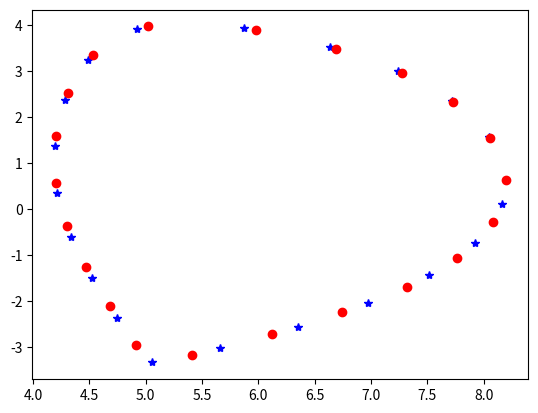

Source code (Python): (Note: this script raises an exception after producing the figure.)
import numpy as np
import matplotlib.pyplot as plt



rr = [8.1953, 8.0494, 7.7160, 7.2383, 6.6367, 5.8737, 4.9252, 4.4863, 4.2837, 4.1938, 4.2156, 4.3369, 4.5249, 4.7482, 5.0601, 5.6576, 6.3491, 6.9774, 7.5117, 7.9219, 8.1621]
zz = [0.6429, 1.5703, 2.3438, 2.9963, 3.5269, 3.9375, 3.9141, 3.2344, 2.3672, 1.3828, 0.3516, -0.6094, -1.5000, -2.3672, -3.3323, -3.0234, -2.5547, -2.0391, -1.4409, -0.7284, 0.1172]

rz = np.array([[8.195284, 0.642945],
               [8.056269, 1.546875],
               [7.730469, 2.318396],
               [7.277213, 2.953125],
               [6.691406, 3.487306],
               [5.980469, 3.895953],
               [5.023438, 3.970442],
               [4.531250, 3.355147],
               [4.310886, 2.531250],
               [4.203125, 1.587245],
               [4.201888, 0.562500],
               [4.298682, -0.375000],
               [4.469732, -1.265625],
               [4.680117, -2.109375],
               [4.913674, -2.953125],
               [5.415017, -3.164062],
               [6.117188, -2.719791],
               [6.746094, -2.244396],
               [7.315237, -1.687500],
               [7.760603, -1.054688],
               [8.078908, -0.281250]])

plt.figure()
plt.plot(rr, zz, '*b')
plt.plot(rz[:, 0], rz[:, 1], 'or')
plt.show()
asdf

def _VacuumVesselMetalWallCoordinates(return_coarse=3):
    """Return r and z coordinates for plasma-facing metal wall"""
    r = np.array([6.2670, 7.2830, 7.8990, 8.3060, 8.3950, 8.2700, 7.9040,
                  7.4000, 6.5870, 5.7530, 4.9040, 4.3110, 4.1260, 4.0760,
                  4.0460, 4.0460, 4.0670, 4.0970, 4.1780, 3.9579, 4.0034,
                  4.1742, 4.3257, 4.4408, 4.5066, 4.5157, 4.4670, 4.4064,
                  4.4062, 4.3773, 4.3115, 4.2457, 4.1799, 4.4918, 4.5687,
                  4.6456, 4.8215, 4.9982, 5.1496, 5.2529, 5.2628, 5.2727,
                  5.5650, 5.5650, 5.5650, 5.5650, 5.5720, 5.5720, 5.5720,
                  5.5720, 5.6008, 5.6842, 5.8150, 5.9821, 6.1710, 6.3655])

    z = np.array([-3.0460, -2.2570, -1.3420, -0.4210,  0.6330,  1.6810,
                   2.4640,  3.1790,  3.8940,  4.5320,  4.7120,  4.3240,
                   3.5820,  2.5660,  1.5490,  0.5330, -0.4840, -1.5000,
                  -2.5060, -2.5384, -2.5384, -2.5674, -2.6514, -2.7808,
                  -2.9410, -3.1139, -3.2801, -3.4043, -3.4048, -3.4799,
                  -3.6148, -3.7497, -3.8847, -3.9092, -3.8276, -3.7460,
                  -3.7090, -3.7414, -3.8382, -3.9852, -4.1244, -4.2636,
                  -4.5559, -4.4026, -4.2494, -4.0962, -3.9961, -3.9956,
                  -3.8960, -3.8950, -3.7024, -3.5265, -3.3823, -3.2822,
                  -3.2350, -3.2446])

    if return_coarse in (2, 3):
        z[18] += 0.2
    if return_coarse == 2:
        points_to_delete = [20, 28, 44, 46, 48]
        r = np.delete(r, points_to_delete, 0)
        z = np.delete(z, points_to_delete, 0)
    if return_coarse == 3:
        points_to_delete = [20, 21, 23, 25, 27, 28, 29, 30, 31, 34, 36, 38,
                            40, 43, 44, 45, 46, 47, 49, 50, 52, 54]
        r = np.delete(r, points_to_delete, 0)
        z = np.delete(z, points_to_delete, 0)
    return r, z


def _VacuumVesselSecondWallCoordinates(return_coarse=4):
    """Return r and z coordinates for outer vacuum vessel wall."""
    r = np.array([6.2270, 6.4090, 6.5880, 6.7639, 6.9365, 7.1054, 7.2706,
                  7.4318, 7.5888, 7.7414, 7.8895, 8.0328, 8.1712, 8.3046,
                  8.4327, 8.5554, 8.6726, 8.7840, 8.8897, 8.9894, 9.0830,
                  9.1705, 9.2516, 9.3264, 9.3946, 9.4563, 9.5114, 9.5598,
                  9.6014, 9.6361, 9.6616, 9.6771, 9.6825, 9.6777, 9.6629,
                  9.6380, 9.6031, 9.5583, 9.5038, 9.4396, 9.3660, 9.2900,
                  9.2141, 9.1382, 9.0623, 8.9863, 8.9104, 8.8345, 8.7585,
                  8.6826, 8.6067, 8.5308, 8.4548, 8.3789, 8.3030, 8.2270,
                  8.1511, 8.0681, 7.9748, 7.8714, 7.7584, 7.6362, 7.5052,
                  7.3659, 7.2188, 7.0645, 6.9035, 6.7364, 6.5638, 6.3864,
                  6.2048, 6.0196, 5.8317, 5.6415, 5.4499, 5.2575, 5.0651,
                  4.8734, 4.6848, 4.5011, 4.3243, 4.1561, 3.9982, 3.8523,
                  3.7199, 3.6022, 3.5005, 3.4159, 3.3492, 3.3010, 3.2719,
                  3.2622, 3.2622, 3.2622, 3.2622, 3.2622, 3.2622, 3.2622,
                  3.2622, 3.2622, 3.2622, 3.2622, 3.2622, 3.2622, 3.2622,
                  3.2622, 3.2622, 3.2622, 3.2622, 3.2622, 3.2622, 3.2622,
                  3.2622, 3.2622, 3.2622, 3.2622, 3.2622, 3.2622, 3.2622,
                  3.2622, 3.2622, 3.2622, 3.2622, 3.2622, 3.2622, 3.2622,
                  3.2622, 3.2622, 3.2622, 3.2622, 3.2717, 3.3002, 3.3473,
                  3.4126, 3.4953, 3.5948, 3.7098, 3.8394, 3.9820, 4.1364,
                  4.3008, 4.4737, 4.6532, 4.8274, 5.0040, 5.1820, 5.3605,
                  5.5385, 5.7151, 5.8894, 6.0603, 6.2270])

    z = np.array([ 5.4684,  5.3873,  5.3000,  5.2064,  5.1067,  5.0011,
                   4.8897,  4.7726,  4.6499,  4.5218,  4.3885,  4.2501,
                   4.1068,  3.9588,  3.8062,  3.6492,  3.4881,  3.3229,
                   3.1540,  2.9815,  2.8056,  2.6266,  2.4447,  2.2600,
                   2.0728,  1.8833,  1.6919,  1.4986,  1.3037,  1.1076,
                   0.9153,  0.7220,  0.5282,  0.3343,  0.1410, -0.0513,
                  -0.2421, -0.4308, -0.6169, -0.7999, -0.9793, -1.1514,
                  -1.3235, -1.4956, -1.6677, -1.8398, -2.0119, -2.1840,
                  -2.3561, -2.5282, -2.7003, -2.8724, -3.0445, -3.2166,
                  -3.3887, -3.5608, -3.7329, -3.9066, -4.0749, -4.2373,
                  -4.3931, -4.5418, -4.6828, -4.8157, -4.9398, -5.0549,
                  -5.1604, -5.2559, -5.3412, -5.4158, -5.4796, -5.5323,
                  -5.5737, -5.6036, -5.6220, -5.6287, -5.6238, -5.6034,
                  -5.5637, -5.5052, -5.4285, -5.3343, -5.2237, -5.0977,
                  -4.9576, -4.8049, -4.6411, -4.4679, -4.2871, -4.1004,
                  -3.9099, -3.7173, -3.5200, -3.3226, -3.1253, -2.9280,
                  -2.7306, -2.5333, -2.3359, -2.1386, -1.9412, -1.7439,
                  -1.5466, -1.3492, -1.1519, -0.9545, -0.7572, -0.5599,
                  -0.3625, -0.1652,  0.0322,  0.2295,  0.4269,  0.6242,
                   0.8215,  1.0189,  1.2162,  1.4136,  1.6109,  1.8083,
                   2.0056,  2.2029,  2.4003,  2.5976,  2.7950,  2.9923,
                   3.1897,  3.3870,  3.5843,  3.7817,  3.9697,  4.1559,
                   4.3382,  4.5148,  4.6839,  4.8438,  4.9929,  5.1295,
                   5.2524,  5.3603,  5.4520,  5.5266,  5.5834,  5.6223,
                   5.6483,  5.6614,  5.6614,  5.6484,  5.6224,  5.5836,
                   5.5322,  5.4684])

    return r[:-1:return_coarse], z[:-1:return_coarse]

def _VacuumVesselFirstWallCoordinates(return_coarse=5):
    """Return r and z coordinates for inner vacuum vessel wall"""
    r = np.array([3.5396, 3.5396, 3.5396, 3.5396, 3.5396, 3.5396, 3.5396,
                  3.5396, 3.5396, 3.5396, 3.5396, 3.5396, 3.5396, 3.5396,
                  3.5396, 3.5396, 3.5396, 3.5396, 3.5396, 3.5514, 3.5869,
                  3.6453, 3.7260, 3.8276, 3.9489, 4.0878, 4.2425, 4.4107,
                  4.5899, 4.7775, 4.9708, 5.1670, 5.3631, 5.5564, 5.7440,
                  5.9232, 6.0913, 6.2474, 6.4034, 6.5595, 6.7156, 6.8716,
                  7.0315, 7.1867, 7.3371, 7.4825, 7.6226, 7.7572, 7.8861,
                  8.0092, 8.1262, 8.2370, 8.3413, 8.4391, 8.5302, 8.6145,
                  8.6918, 8.7619, 8.8249, 8.8764, 8.9166, 8.9453, 8.9638,
                  8.9768, 8.9844, 8.9865, 8.9832, 8.9744, 8.9602, 8.9364,
                  8.8985, 8.8468, 8.7817, 8.7023, 8.6228, 8.5433, 8.4638,
                  8.3844, 8.3049, 8.2254, 8.1459, 8.0665, 7.9870, 7.9075,
                  7.8280, 7.7486, 7.6691, 7.5896, 7.5102, 7.4307, 7.3458,
                  7.2486, 7.1396, 7.0195, 6.8888, 6.7483, 6.5988, 6.4411,
                  6.2762, 6.1048, 5.9281, 5.7469, 5.5623, 5.3753, 5.1869,
                  4.9897, 4.7949, 4.6054, 4.4242, 4.2538, 4.0969, 3.9558,
                  3.8327, 3.7293, 3.6472, 3.5877, 3.5516, 3.5396, 3.5396,
                  3.5396, 3.5396, 3.5396, 3.5396, 3.5396, 3.5396, 3.5396,
                  3.5396, 3.5396, 3.5396, 3.5396, 3.5396, 3.5396, 3.5396,
                  3.5396, 3.5396])

    z = np.array([ 0.0307,  0.2278,  0.4250,  0.6221,  0.8192,  1.0164,
                   1.2135,  1.4106,  1.6078,  1.8049,  2.0020,  2.1992,
                   2.3963,  2.5935,  2.7906,  2.9877,  3.1849,  3.3820,
                   3.5791,  3.7753,  3.9686,  4.1562,  4.3354,  4.5035,
                   4.6582,  4.7971,  4.9183,  5.0200,  5.1006,  5.1590,
                   5.1944,  5.2062,  5.1943,  5.1589,  5.1004,  5.0197,
                   4.9180,  4.8102,  4.7024,  4.5946,  4.4868,  4.3790,
                   4.2640,  4.1429,  4.0158,  3.8830,  3.7446,  3.6009,
                   3.4521,  3.2984,  3.1400,  2.9772,  2.8102,  2.6393,
                   2.4647,  2.2867,  2.1056,  1.9216,  1.7351,  1.5529,
                   1.3679,  1.1809,  1.0073,  0.8333,  0.6590,  0.4845,
                   0.3100,  0.1357, -0.0382, -0.2088, -0.3768, -0.5411,
                  -0.7006, -0.8743, -1.0480, -1.2217, -1.3954, -1.5691,
                  -1.7428, -1.9166, -2.0903, -2.2640, -2.4377, -2.6114,
                  -2.7851, -2.9588, -3.1325, -3.3062, -3.4799, -3.6536,
                  -3.8222, -3.9840, -4.1380, -4.2835, -4.4196, -4.5456,
                  -4.6608, -4.7645, -4.8561, -4.9352, -5.0013, -5.0540,
                  -5.0931, -5.1183, -5.1295, -5.1217, -5.0899, -5.0345,
                  -4.9564, -4.8567, -4.7369, -4.5989, -4.4446, -4.2765,
                  -4.0970, -3.9088, -3.7148, -3.5178, -3.3206, -3.1235,
                  -2.9264, -2.7292, -2.5321, -2.3349, -2.1378, -1.9407,
                  -1.7435, -1.5464, -1.3493, -1.1521, -0.9550, -0.7579,
                  -0.5607, -0.3636, -0.1665])

    return r[::return_coarse], z[::return_coarse]


plt.figure()
plt.plot(*_VacuumVesselMetalWallCoordinates(), "r.-")
plt.plot(*_VacuumVesselSecondWallCoordinates(4), "b.-")
plt.plot(*_VacuumVesselFirstWallCoordinates(5), "g.-")

plt.show()

asdf
rz = [6.267000e+00, -3.046000e+00, 7.283000e+00, -2.257000e+00, 7.899000e+00, -1.342000e+00, 8.306000e+00, -4.210000e-01, 8.395000e+00, 6.330000e-01, 8.270000e+00, 1.681000e+00, 7.904000e+00, 2.464000e+00, 7.400000e+00, 3.179000e+00, 6.587000e+00, 3.894000e+00, 5.753000e+00, 4.532000e+00, 4.904000e+00, 4.712000e+00, 4.311000e+00, 4.324000e+00, 4.126000e+00, 3.582000e+00, 4.076000e+00, 2.566000e+00, 4.046000e+00, 1.549000e+00, 4.046000e+00, 5.330000e-01, 4.067000e+00, -4.840000e-01, 4.097000e+00, -1.500000e+00, 4.178000e+00, -2.506000e+00, 3.957900e+00, -2.538400e+00, 4.003400e+00, -2.538400e+00, 4.174200e+00, -2.567400e+00, 4.325700e+00, -2.651400e+00, 4.440800e+00, -2.780800e+00, 4.506600e+00, -2.941000e+00, 4.515700e+00, -3.113900e+00, 4.467000e+00, -3.280100e+00, 4.406400e+00, -3.404300e+00, 4.406200e+00, -3.404800e+00, 4.377300e+00, -3.479900e+00, 4.311500e+00, -3.614800e+00, 4.245700e+00, -3.749700e+00, 4.179900e+00, -3.884700e+00, 4.491800e+00, -3.909200e+00, 4.568700e+00, -3.827600e+00, 4.645600e+00, -3.746000e+00, 4.821500e+00, -3.709000e+00, 4.998200e+00, -3.741400e+00, 5.149600e+00, -3.838200e+00, 5.252900e+00, -3.985200e+00, 5.262800e+00, -4.124400e+00, 5.272700e+00, -4.263600e+00, 5.565000e+00, -4.555900e+00, 5.565000e+00, -4.402600e+00, 5.565000e+00, -4.249400e+00, 5.565000e+00, -4.096200e+00, 5.572000e+00, -3.996100e+00, 5.572000e+00, -3.995600e+00, 5.572000e+00, -3.896000e+00, 5.572000e+00, -3.895000e+00, 5.600800e+00, -3.702400e+00, 5.684200e+00, -3.526500e+00, 5.815000e+00, -3.382300e+00, 5.982100e+00, -3.282200e+00, 6.171000e+00, -3.235000e+00, 6.365500e+00, -3.244600e+00]

r = rz[0::2]
z = rz[1::2]

curve1 = (r[0:19], z[0:19])
curve2 = (r[19:33], z[19:33])
curve3 = (r[33:42], z[33:42])
curve4 = (r[42:], z[42:])



plt.plot(r, z, '.-')
plt.show()

i = 0
for r_, z_ in zip(r, z):
    plt.text(r_, z_, i)
    i += 1

plt.show()

breakpoint()


r = np.array([6.2270, 6.4090, 6.5880, 6.7639, 6.9365, 7.1054, 7.2706,
              7.4318, 7.5888, 7.7414, 7.8895, 8.0328, 8.1712, 8.3046,
              8.4327, 8.5554, 8.6726, 8.7840, 8.8897, 8.9894, 9.0830,
              9.1705, 9.2516, 9.3264, 9.3946, 9.4563, 9.5114, 9.5598,
              9.6014, 9.6361, 9.6616, 9.6771, 9.6825, 9.6777, 9.6629,
              9.6380, 9.6031, 9.5583, 9.5038, 9.4396, 9.3660, 9.2900,
              9.2141, 9.1382, 9.0623, 8.9863, 8.9104, 8.8345, 8.7585,
              8.6826, 8.6067, 8.5308, 8.4548, 8.3789, 8.3030, 8.2270,
              8.1511, 8.0681, 7.9748, 7.8714, 7.7584, 7.6362, 7.5052,
              7.3659, 7.2188, 7.0645, 6.9035, 6.7364, 6.5638, 6.3864,
              6.2048, 6.0196, 5.8317, 5.6415, 5.4499, 5.2575, 5.0651,
              4.8734, 4.6848, 4.5011, 4.3243, 4.1561, 3.9982, 3.8523,
              3.7199, 3.6022, 3.5005, 3.4159, 3.3492, 3.3010, 3.2719,
              3.2622, 3.2622, 3.2622, 3.2622, 3.2622, 3.2622, 3.2622,
              3.2622, 3.2622, 3.2622, 3.2622, 3.2622, 3.2622, 3.2622,
              3.2622, 3.2622, 3.2622, 3.2622, 3.2622, 3.2622, 3.2622,
              3.2622, 3.2622, 3.2622, 3.2622, 3.2622, 3.2622, 3.2622,
              3.2622, 3.2622, 3.2622, 3.2622, 3.2622, 3.2622, 3.2622,
              3.2622, 3.2622, 3.2622, 3.2622, 3.2717, 3.3002, 3.3473,
              3.4126, 3.4953, 3.5948, 3.7098, 3.8394, 3.9820, 4.1364,
              4.3008, 4.4737, 4.6532, 4.8274, 5.0040, 5.1820, 5.3605,
              5.5385, 5.7151, 5.8894, 6.0603, 6.2270])

z = np.array([ 5.4684,  5.3873,  5.3000,  5.2064,  5.1067,  5.0011,
               4.8897,  4.7726,  4.6499,  4.5218,  4.3885,  4.2501,
               4.1068,  3.9588,  3.8062,  3.6492,  3.4881,  3.3229,
               3.1540,  2.9815,  2.8056,  2.6266,  2.4447,  2.2600,
               2.0728,  1.8833,  1.6919,  1.4986,  1.3037,  1.1076,
               0.9153,  0.7220,  0.5282,  0.3343,  0.1410, -0.0513,
              -0.2421, -0.4308, -0.6169, -0.7999, -0.9793, -1.1514,
              -1.3235, -1.4956, -1.6677, -1.8398, -2.0119, -2.1840,
              -2.3561, -2.5282, -2.7003, -2.8724, -3.0445, -3.2166,
              -3.3887, -3.5608, -3.7329, -3.9066, -4.0749, -4.2373,
              -4.3931, -4.5418, -4.6828, -4.8157, -4.9398, -5.0549,
              -5.1604, -5.2559, -5.3412, -5.4158, -5.4796, -5.5323,
              -5.5737, -5.6036, -5.6220, -5.6287, -5.6238, -5.6034,
              -5.5637, -5.5052, -5.4285, -5.3343, -5.2237, -5.0977,
              -4.9576, -4.8049, -4.6411, -4.4679, -4.2871, -4.1004,
              -3.9099, -3.7173, -3.5200, -3.3226, -3.1253, -2.9280,
              -2.7306, -2.5333, -2.3359, -2.1386, -1.9412, -1.7439,
              -1.5466, -1.3492, -1.1519, -0.9545, -0.7572, -0.5599,
              -0.3625, -0.1652,  0.0322,  0.2295,  0.4269,  0.6242,
               0.8215,  1.0189,  1.2162,  1.4136,  1.6109,  1.8083,
               2.0056,  2.2029,  2.4003,  2.5976,  2.7950,  2.9923,
               3.1897,  3.3870,  3.5843,  3.7817,  3.9697,  4.1559,
               4.3382,  4.5148,  4.6839,  4.8438,  4.9929,  5.1295,
               5.2524,  5.3603,  5.4520,  5.5266,  5.5834,  5.6223,
               5.6483,  5.6614,  5.6614,  5.6484,  5.6224,  5.5836,
               5.5322,  5.4684])

breakpoint()
fbar = [1, 0.99199, 0.983911, 0.975783, 0.967616, 0.959415, 0.951183, 0.942926, 0.934644, 0.926339, 0.918014, 0.909669, 0.901305, 0.892923, 0.884525, 0.876111, 0.867681, 0.859235, 0.850776, 0.842302, 0.833815, 0.825314, 0.816801, 0.808275, 0.799737, 0.791187, 0.782625, 0.774051, 0.765466, 0.756869, 0.748262, 0.739644, 0.731016, 0.722377, 0.713728, 0.705069, 0.696399, 0.687719, 0.679028, 0.670328, 0.661619, 0.652901, 0.644177, 0.635445, 0.626704, 0.617952, 0.60919, 0.600417, 0.591629, 0.582828, 0.574013, 0.565192, 0.556369, 0.547551, 0.538747, 0.52997, 0.521236, 0.512558, 0.503949, 0.495419, 0.486975, 0.478626, 0.47038, 0.462238, 0.454199, 0.446266, 0.438436, 0.43071, 0.423082, 0.415553, 0.408117, 0.400773, 0.393521, 0.38636, 0.37929, 0.372312, 0.365424, 0.358626, 0.351918, 0.345298, 0.338767, 0.332322, 0.325965, 0.319692, 0.313504, 0.307401, 0.30138, 0.295441, 0.289584, 0.283808, 0.278111, 0.272494, 0.266955, 0.261494, 0.25611, 0.250802, 0.245571, 0.240413, 0.235331, 0.230321, 0.225383, 0.220517, 0.215722, 0.210998, 0.206343, 0.201757, 0.197238, 0.192787, 0.188403, 0.184085, 0.179832, 0.175643, 0.171518, 0.167457, 0.163457, 0.159519, 0.155642, 0.151825, 0.148068, 0.14437, 0.14073, 0.137147, 0.133622, 0.130153, 0.126739, 0.12338, 0.120075, 0.116824, 0.113626, 0.11048, 0.107386, 0.104343, 0.101351, 0.0984078, 0.0955144, 0.092669, 0.0898723, 0.0871224, 0.0844198, 0.0817633, 0.0791522, 0.0765866, 0.074065, 0.0715876, 0.0691536, 0.0667617, 0.0644126, 0.0621056, 0.0598387, 0.0576134, 0.0554275, 0.0532811, 0.0511742, 0.0491055, 0.0470743, 0.0450813, 0.0431251, 0.0412052, 0.0393214, 0.0374725, 0.0356592, 0.0338801, 0.0321352, 0.0304239, 0.0287455, 0.0270993, 0.0254861, 0.0239038, 0.0223531, 0.0208333, 0.0193438, 0.0178846, 0.0164543, 0.015053, 0.0136813, 0.0123366, 0.0110209, 0.00973211, 0.00847035, 0.00723557, 0.00602712, 0.00484434, 0.00368657, 0.00255447, 0.00144738, 0.000363983, -0.000694399, -0.00172974, -0.00274205, -0.00373067, -0.00469756, -0.00564141, -0.00656355, -0.00746462, -0.00834397, -0.00920292, -0.0100402, -0.0108583, -0.011656, -0.012434, -0.0131923, -0.0139321, -0.0146521, -0.0153544, -0.0160376, -0.0167031, -0.0173508, -0.0179806, -0.0185928, -0.0191878, -0.0197657, -0.0203265, -0.0208708, -0.021398, -0.0219094, -0.0224044, -0.0228836, -0.0233463, -0.0237939, -0.0242263, -0.0246429, -0.0250444, -0.0254308, -0.0258027, -0.0261594, -0.0265023, -0.0268301, -0.0271441, -0.0274436, -0.0277286, -0.0279991, -0.0282558, -0.028498, -0.0287257, -0.0289383, -0.0291364, -0.0293181, -0.0294813, -0.0296235, -0.0297387, -0.029817, -0.0298433, -0.0297881, -0.029611, -0.0292266, -0.0285342, -0.027408, -0.025725, -0.023468, -0.0206997, -0.0175923, -0.0143592, -0.011215, -0.00839268, -0.00593036, -0.0033397, -0]
fbar_prime = [-2.04187, -2.05939, -2.07447, -2.08576, -2.09511, -2.10337, -2.11061, -2.1171, -2.12308, -2.12864, -2.13378, -2.13875, -2.14347, -2.14777, -2.15198, -2.15611, -2.16007, -2.16378, -2.1674, -2.17102, -2.17448, -2.17776, -2.18105, -2.18425, -2.18728, -2.19031, -2.19343, -2.19638, -2.19924, -2.20211, -2.2048, -2.2075, -2.21011, -2.21281, -2.2155, -2.21812, -2.22081, -2.22351, -2.22604, -2.22839, -2.23059, -2.23252, -2.23446, -2.23657, -2.23901, -2.24171, -2.24457, -2.24786, -2.25139, -2.25485, -2.25738, -2.25847, -2.25805, -2.25561, -2.2503, -2.24137, -2.22882, -2.21272, -2.19377, -2.17271, -2.14945, -2.12418, -2.09772, -2.0711, -2.04439, -2.01769, -1.99123, -1.96528, -1.94009, -1.91558, -1.89173, -1.86831, -1.84489, -1.82147, -1.79822, -1.77488, -1.75171, -1.7288, -1.70605, -1.68339, -1.66089, -1.63865, -1.61666, -1.59492, -1.57327, -1.55187, -1.53081, -1.50992, -1.48911, -1.46855, -1.44816, -1.42794, -1.40797, -1.38818, -1.36855, -1.349, -1.32979, -1.31075, -1.29188, -1.27326, -1.25481, -1.23661, -1.2185, -1.20055, -1.18286, -1.16542, -1.14807, -1.13088, -1.11394, -1.09709, -1.0805, -1.06415, -1.04789, -1.03189, -1.01605, -1.00029, -0.98479, -0.969457, -0.954292, -0.939296, -0.924468, -0.909808, -0.895318, -0.881079, -0.866926, -0.85294, -0.839123, -0.825475, -0.811995, -0.798684, -0.785625, -0.772566, -0.759676, -0.747039, -0.73457, -0.722185, -0.709969, -0.697921, -0.685958, -0.674247, -0.662621, -0.651163, -0.639874, -0.628668, -0.617716, -0.606848, -0.59598, -0.585449, -0.575002, -0.564639, -0.554529, -0.544419, -0.534478, -0.524789, -0.5151, -0.505496, -0.496144, -0.486877, -0.477778, -0.468763, -0.459833, -0.451071, -0.442393, -0.433884, -0.425543, -0.417203, -0.40903, -0.401027, -0.393023, -0.385188, -0.377437, -0.369855, -0.362441, -0.354942, -0.347697, -0.340536, -0.333375, -0.326466, -0.319558, -0.312733, -0.306078, -0.299591, -0.293103, -0.286616, -0.280382, -0.274147, -0.267997, -0.2621, -0.256118, -0.250305, -0.244576, -0.238847, -0.233371, -0.227894, -0.222502, -0.217111, -0.211887, -0.206832, -0.201693, -0.196638, -0.191751, -0.186865, -0.182063, -0.177345, -0.172627, -0.168077, -0.163528, -0.158978, -0.154513, -0.150132, -0.145751, -0.141455, -0.137158, -0.132945, -0.128817, -0.124689, -0.120561, -0.116517, -0.112641, -0.108682, -0.104722, -0.100846, -0.0970552, -0.093264, -0.089557, -0.0858501, -0.0821431, -0.0785204, -0.0748134, -0.0711064, -0.0674837, -0.063861, -0.060154, -0.0563628, -0.0525716, -0.0486119, -0.0441466, -0.0390917, -0.0329415, -0.0247693, -0.0133956, 0.00370697, 0.02974, 0.0718647, 0.137832, 0.232781, 0.359576, 0.504316, 0.643244, 0.752094, 0.811574, 0.816292, 0.76372, 0.676438, 0.646782, 0.759086, 0.950838]
fbar_double_prime = [-0.00775094, -4.48611, -3.23517, -2.545, -2.24305, -1.98424, -1.72543, -1.59602, -1.46661, -1.38034, -1.25093, -1.29407, -1.12153, -1.07839, -1.07839, -1.03526, -0.99212, -0.905849, -0.948984, -0.905849, -0.862713, -0.819577, -0.862713, -0.776442, -0.776442, -0.776442, -0.819577, -0.69017, -0.776442, -0.69017, -0.69017, -0.69017, -0.647035, -0.733306, -0.647035, -0.69017, -0.69017, -0.69017, -0.603899, -0.603899, -0.517628, -0.474492, -0.517628, -0.560764, -0.69017, -0.69017, -0.776442, -0.905849, -0.905849, -0.862713, -0.431357, -0.129407, 0.345085, 0.905849, 1.8117, 2.76068, 3.66653, 4.57238, 5.13314, 5.65077, 6.25467, 6.68603, 6.85857, 6.7723, 6.9017, 6.7723, 6.7723, 6.51348, 6.38408, 6.1684, 6.03899, 5.95272, 6.03899, 5.95272, 5.95272, 5.99586, 5.86645, 5.86645, 5.78018, 5.82331, 5.69391, 5.69391, 5.5645, 5.5645, 5.52136, 5.43509, 5.34882, 5.34882, 5.30569, 5.21941, 5.21941, 5.13314, 5.09001, 5.04687, 5.00374, 5.00374, 4.83119, 4.91746, 4.74492, 4.78806, 4.65865, 4.65865, 4.61552, 4.57238, 4.48611, 4.44297, 4.44297, 4.3567, 4.31357, 4.31357, 4.18416, 4.18416, 4.14102, 4.05475, 4.05475, 4.01162, 3.92534, 3.92534, 3.83907, 3.83907, 3.7528, 3.7528, 3.66653, 3.62339, 3.62339, 3.53712, 3.53712, 3.45085, 3.45085, 3.36458, 3.32145, 3.36458, 3.23517, 3.23517, 3.1489, 3.19204, 3.06263, 3.10577, 3.0195, 2.97636, 2.97636, 2.89009, 2.89009, 2.84695, 2.76068, 2.80382, 2.76068, 2.63127, 2.71755, 2.58814, 2.58814, 2.58814, 2.50187, 2.45873, 2.50187, 2.4156, 2.37246, 2.37246, 2.28619, 2.32933, 2.24305, 2.24305, 2.19992, 2.15678, 2.11365, 2.15678, 2.02738, 2.07051, 2.02738, 1.98424, 1.98424, 1.89797, 1.89797, 1.9411, 1.76856, 1.89797, 1.76856, 1.76856, 1.76856, 1.72543, 1.68229, 1.63915, 1.68229, 1.63915, 1.55288, 1.63915, 1.50975, 1.50975, 1.55288, 1.42348, 1.50975, 1.42348, 1.38034, 1.42348, 1.33721, 1.42348, 1.25093, 1.33721, 1.29407, 1.29407, 1.2078, 1.29407, 1.16466, 1.25093, 1.16466, 1.16466, 1.16466, 1.16466, 1.12153, 1.12153, 1.12153, 1.07839, 1.12153, 1.03526, 1.07839, 1.03526, 1.07839, 0.99212, 0.99212, 1.03526, 0.99212, 0.99212, 0.948984, 0.99212, 0.905849, 0.99212, 0.905849, 0.948984, 0.948984, 0.948984, 0.905849, 0.948984, 0.948984, 0.99212, 0.948984, 1.07839, 1.2078, 1.38034, 1.76856, 2.4156, 3.40772, 5.34882, 7.9801, 13.5877, 20.1875, 28.4264, 36.4928, 37.6143, 33.5164, 22.2149, 8.23891, -5.82331, -21.0933, -23.5952, 8.41145, 49.0884, -0.126037]

plt.figure()
plt.plot(fbar)
plt.figure()
plt.plot(fbar_prime)
plt.figure()
plt.plot(fbar_double_prime)
plt.show()

ffprim = []
pprim = []
rzbbs = []
with open("fpol_pres_ffprim_pprime.data", 'r') as fid:
    for line in fid:
        out = line.split(" ")
        ffprim.append(eval(out[2]))
        pprim.append(eval(out[3]))

with open("separated_file.data", 'r') as fid:
    for line in fid:
        if "rbbbs" in line:
            out = fid.readline()[:-2].split(" ")
            for num in out:
                rzbbs.append(eval(num))
                
rzbbs = np.array(rzbbs)
rbbbs = rzbbs[::2]
zbbbs = rzbbs[1::2]
plt.figure()
plt.plot(rbbbs, zbbbs)
plt.show()
breakpoint()
        
plt.figure()
plt.plot(ffprim)
plt.ylabel("ffprime")
plt.xlabel("psi_N")
plt.figure()
plt.plot(pprim)
plt.ylabel("pprime")
plt.xlabel("psi_N")
plt.show()
